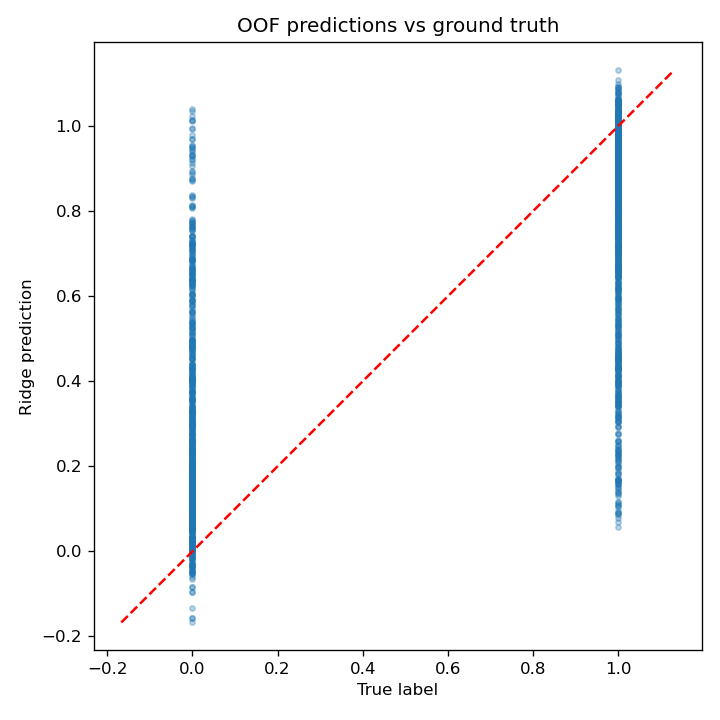

The data file committed next to this chart (first rows):
index, fold, y_true, y_pred
0, 2, 1.0, 0.8266
1, 4, 0.0, 0.1824
2, 1, 0.0, 0.1978
3, 2, 1.0, 0.8567
4, 3, 0.0, 0.376
5, 2, 1.0, 0.9703
6, 1, 1.0, 1.001
7, 2, 1.0, 1.022
8, 4, 0.0, 0.888
9, 3, 1.0, 0.6746
10, 2, 0.0, 0.3774
11, 3, 1.0, 0.22
12, 2, 0.0, 0.00249
13, 4, 1.0, 0.2916
14, 4, 1.0, 0.9956
15, 1, 0.0, 0.1902
16, 3, 0.0, 0.1535
17, 3, 1.0, 0.7437
18, 1, 0.0, 0.239
19, 3, 1.0, 0.3997
20, 4, 1.0, 0.9624
21, 4, 0.0, 0.09527
22, 3, 0.0, 0.6729
23, 0, 0.0, 0.1341
24, 2, 1.0, 0.7506
25, 2, 0.0, 0.2223
26, 4, 0.0, 0.2439
27, 2, 0.0, 0.1841
28, 3, 1.0, 0.9532
29, 0, 1.0, 0.5906
30, 0, 0.0, 0.3562
31, 1, 0.0, 0.1556
32, 0, 0.0, 0.2309
33, 2, 1.0, 0.9675
34, 4, 0.0, 0.1136
35, 3, 0.0, 0.258
36, 3, 0.0, -0.0372
37, 4, 1.0, 0.7723
38, 3, 1.0, 0.2371
39, 2, 0.0, 0.1647
40, 4, 0.0, 0.09552
41, 2, 0.0, 0.4053
42, 2, 0.0, 0.9135
43, 1, 1.0, 1.031
44, 0, 0.0, 0.9555
45, 0, 1.0, 0.761
46, 3, 0.0, -0.01457
47, 2, 1.0, 0.7958
48, 1, 0.0, 0.1819
49, 0, 1.0, 0.9931
50, 3, 1.0, 0.1507
51, 1, 1.0, 0.2933
52, 2, 0.0, 0.2122
53, 4, 0.0, 0.02662
54, 1, 0.0, 0.1204
55, 2, 0.0, 0.05583
56, 0, 1.0, 0.8307
57, 3, 1.0, 1.039
58, 1, 1.0, 0.9635
59, 0, 0.0, 0.1152
... 1,940 more rows
